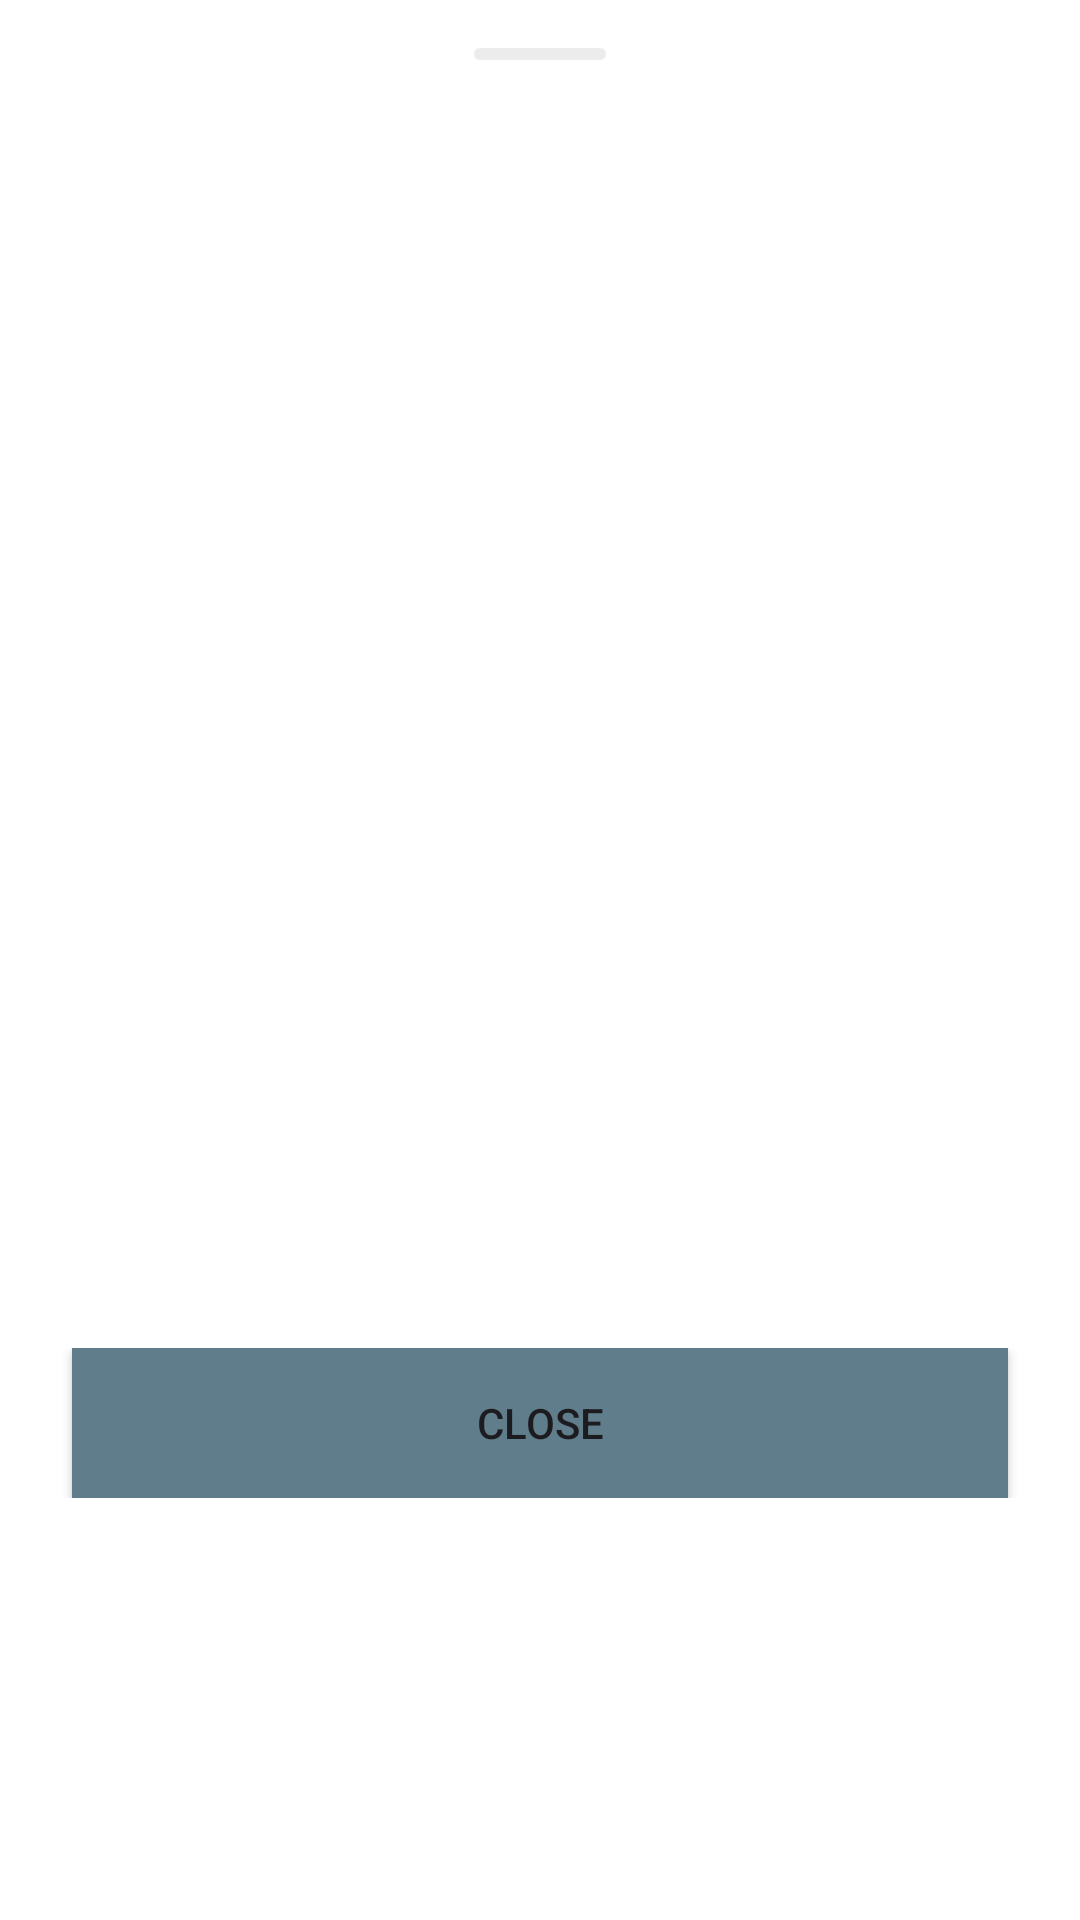

Produce the Android XML layout that renders to this screen, including the resource entries it uses.
<!-- AndroidManifest.xml: fallback theme Theme.MaterialComponents.DayNight.NoActionBar -->
<!-- res/layout/fragment_detail_bottomsheet.xml -->
<?xml version="1.0" encoding="utf-8"?>
<androidx.constraintlayout.widget.ConstraintLayout xmlns:android="http://schemas.android.com/apk/res/android"
    xmlns:app="http://schemas.android.com/apk/res-auto"
    xmlns:tools="http://schemas.android.com/tools"
    android:layout_width="match_parent"
    android:layout_height="wrap_content">

    <View
        android:id="@+id/fragment_detail_bottom_sheet_toggle"
        android:layout_width="44dp"
        android:layout_height="4dp"
        android:layout_marginTop="16dp"
        android:background="@drawable/detail_bottom_sheet_toggle_bg"
        app:layout_constraintEnd_toEndOf="parent"
        app:layout_constraintStart_toStartOf="parent"
        app:layout_constraintTop_toTopOf="parent" />

    <TextView
        android:id="@+id/product_name_text_view"
        android:layout_width="wrap_content"
        android:layout_height="wrap_content"
        android:layout_marginStart="16dp"
        android:layout_marginTop="16dp"
        android:gravity="center"
        android:textColor="@color/md_theme_light_onPrimaryContainer"
        android:textSize="24sp"
        android:textStyle="bold"
        app:layout_constraintEnd_toEndOf="parent"
        app:layout_constraintStart_toStartOf="parent"
        app:layout_constraintTop_toBottomOf="@+id/fragment_detail_bottom_sheet_toggle"
        tools:text="Samsung Galaxy A9" />

    <ImageView
        android:id="@+id/product_image_view"
        android:layout_width="300dp"
        android:layout_height="200dp"
        android:layout_marginTop="24dp"
        app:layout_constraintEnd_toEndOf="parent"
        app:layout_constraintStart_toStartOf="parent"
        app:layout_constraintTop_toBottomOf="@id/product_name_text_view"
        tools:src="@drawable/ic_share" />


    <androidx.constraintlayout.widget.ConstraintLayout
        android:id="@+id/product_button_constraint_layout"
        android:layout_width="match_parent"
        android:layout_height="wrap_content"
        android:layout_gravity="bottom"
        android:layout_marginTop="16dp"
        app:layout_constraintBottom_toBottomOf="parent"
        app:layout_constraintEnd_toEndOf="parent"
        app:layout_constraintStart_toStartOf="parent"
        app:layout_constraintTop_toBottomOf="@id/product_image_view">

        <Button
            android:id="@+id/product_button"
            android:layout_width="match_parent"
            android:layout_height="50dp"
            android:layout_marginHorizontal="24dp"
            android:layout_marginTop="24dp"
            android:background="@color/md_theme_dark_onSurface"
            android:text="Close"
            android:textColor="@color/md_theme_light_onSurface"
            app:layout_constraintBottom_toBottomOf="parent"
            app:layout_constraintEnd_toEndOf="parent"
            app:layout_constraintStart_toStartOf="parent"
            tools:visibility="visible" />

    </androidx.constraintlayout.widget.ConstraintLayout>

</androidx.constraintlayout.widget.ConstraintLayout>
<!-- resources referenced by this layout -->
<resources>
  <color name="md_theme_dark_onSurface">#607D8B</color>
  <color name="md_theme_light_onPrimaryContainer">#21005D</color>
  <color name="md_theme_light_onSurface">#1C1B1F</color>
  <!-- drawable detail_bottom_sheet_toggle_bg (drawable) -->
  <vector xmlns:android="http://schemas.android.com/apk/res/android"
      android:width="44dp"
      android:height="4dp"
      android:viewportWidth="44"
      android:viewportHeight="4">
      <path
          android:pathData="M2,0L42,0A2,2 0,0 1,44 2L44,2A2,2 0,0 1,42 4L2,4A2,2 0,0 1,0 2L0,2A2,2 0,0 1,2 0z"
          android:fillColor="#ECECEC"/>
  </vector>
  <!-- drawable ic_share (drawable) -->
  <vector android:height="32dp" android:tint="#020202"
      android:viewportHeight="24" android:viewportWidth="24"
      android:width="32dp" xmlns:android="http://schemas.android.com/apk/res/android">
      <path android:fillColor="@android:color/white" android:pathData="M16,5l-1.42,1.42 -1.59,-1.59L12.99,16h-1.98L11.01,4.83L9.42,6.42 8,5l4,-4 4,4zM20,10v11c0,1.1 -0.9,2 -2,2L6,23c-1.11,0 -2,-0.9 -2,-2L4,10c0,-1.11 0.89,-2 2,-2h3v2L6,10v11h12L18,10h-3L15,8h3c1.1,0 2,0.89 2,2z"/>
  </vector>
</resources>
